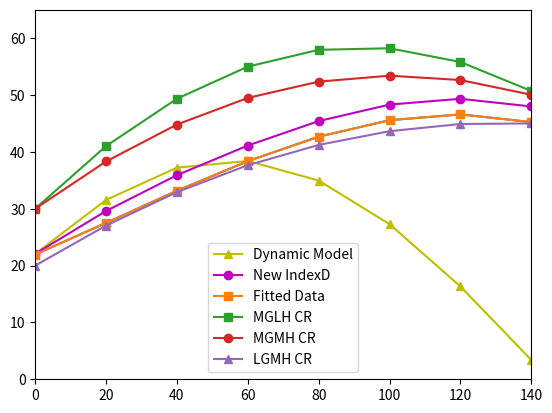

This chart was generated by the following Python code:
# -*- coding: utf-8 -*-
"""
Created on Thu Mar  2 14:55:43 2023

@author: utah.johnson
"""
#######Function
import numpy as np
import matplotlib.pyplot as plt
lgba=5 #length of glenoid offset
Pgba=np.array(([0, lgba, 0])) #no need for rotation
lgdo=32 #diameter of glenoid
lhld=18 #humeral liner depth
lhto=5.5 #humeral tray offset
lsmo=9.1 #humeral medial offset
lhdp=10 #length from greater tuberosity to proximal deltoid insertion
lhdd=158 #length from greater tuberosity to distal deltoid insertion
lhdi=42.3/2 #diameter of humeral bone
b=135
def nRa(z):
    nRa=np.array(([np.cos(np.deg2rad(z)), -np.sin(np.deg2rad(z)), 0], [np.sin(np.deg2rad(z)), np.cos(np.deg2rad(z)), 0], [ 0, 0, 1]))
    return nRa
def aRb(b):
    bz=180-b
    
    aRb=np.array(([-np.cos(np.deg2rad(bz)), np.sin(np.deg2rad(bz)), 0], [-np.sin(np.deg2rad(bz)), -np.cos(np.deg2rad(bz)), 0], [0, 0, 1]))
    return aRb
def nRb(z,b):
    nRa=np.array(([np.cos(np.deg2rad(z)), np.sin(np.deg2rad(z)), 0], [np.sin(np.deg2rad(z)), np.cos(np.deg2rad(z)), 0], [ 0, 0, 1]))
    bz=180-b
    aRb=np.array(([-np.cos(np.deg2rad(bz)), np.sin(np.deg2rad(bz)), 0], [-np.sin(np.deg2rad(bz)), -np.cos(np.deg2rad(bz)), 0], [0, 0, 1]))
    nRb=aRb*nRa
    return nRb
def aRn(z):
    aRn=np.array(([np.cos(np.deg2rad(z)), np.sin(np.deg2rad(z)), 0], [-np.sin(np.deg2rad(z)), np.cos(np.deg2rad(z)), 0], [ 0, 0, 1]))
    return aRn
def alpha(b):
    b=b-135
    alpha=np.array(([np.cos(np.deg2rad(b)), -np.sin(np.deg2rad(b)), 0], [np.sin(np.deg2rad(b)), np.cos(np.deg2rad(b)), 0], [ 0, 0, 1]))
    return alpha
#user granted step data based on computational speed
step=20
rom=180
#creating abduction angle range
abang=np.linspace(0,140,num=8)
#we need to iterate over the range to find the indexwise moment 
c1=0
c3=0
w=.8
Pgdo=np.zeros((1,1))
indexd=np.zeros((1,))
indexp=np.zeros((1,))
indexpsh=np.zeros((1,))
for z in abang:
    Pgdo=np.array(nRa(z)*[0, -lgdo/2, 0]) #index vector for glenoid diameter in N coordinates
    Pgdo=Pgdo[:,1]
    Phld=nRa(z)*[0, -lhld, 0] #index vector for humeral liner depth in N coordinates
    Phld=Phld[:,1]
    Phto=nRa(z)*[0, -lhto, 0] #index vector for humeral tray offset in N coordinates
    Phto=Phto[:,1]
    Psmo=nRb(z,b)*[-lsmo, 0, 0] #index vector for medial humeral offset in N coordinates
    Psmo=Psmo[:,0]
    Psh=Pgdo+Phld+Phto+Psmo
    mash=Psh[0,]
    indexpsh=np.append(indexpsh,mash)
    
    #### humeral component
    #need vectors of both the humeral diameter and the humeral length
    Psi=nRa(z)*alpha(b)*[lhdi,lhdp,0]
    maxx=Psi[0,0]+Psi[0,1]
    indexd=np.append(indexd, (maxx+mash)*w)   
    
    #elgmh=indexd-lgmhy2
    #plt.plot(abang,elgmh,label='error LGMH')
    #pflgmh=np.polyfit(abang,elgmh,2)
    lgmhopt=np.zeros((1,1))
indexd=np.delete(indexd,(0,0))
#plt.plot(abang,indexd,label='LGMH, DMRSA RM Original',marker='^',color='g')
#plt.title('Moment Arms of Lateral Deltoid in Abduction')
#plt.xlabel('Abduction Angle (Degree)')
#plt.ylabel('Moment Arm (mm)')
#optimization
plt.plot(abang,indexd,label='Dynamic Model',marker='^',color='y')

def fitment(cabb, ma):
    pf=np.polyfit(cabb,ma,3)

    fitd=np.zeros((1,1))
    yno=np.zeros((1,1))

    for i in cabb:
        fit=pf[0]*i**3+pf[1]*i**2+pf[2]*i+pf[3]
        fitd=np.append(fitd,fit)
        yn=pf[0]*i**3+pf[1]*i**2+pf[2]*i
        yno=np.append(yno,yn)
    y=np.delete(fitd,0)
    yno=np.delete(yno,0)
    return y,yno,pf    

ma=[22, 27.5, 33, 38, 43.5, 45.5, 46, 45.5]
cabb=[0, 20, 40, 60, 80, 100, 120, 140]
[y,yno,pf]=fitment(cabb,ma)
plt.plot(cabb,y)
c5=0
err=np.zeros((0,0))
nindexd=indexd
for i in cabb:
    er=abs(indexd[c5]-y[c5])
    err=np.append(err,er)
    nindexd[c5]=y[c5]+np.average(err[0:3])
    c5+=1
plt.plot(cabb,nindexd,label='New IndexD',marker='o', color='m')
plt.plot(cabb,y,label='Fitted Data',marker='s')


plt.ylim(0,65)
plt.xlim(0,140)
plt.legend(bbox_to_anchor=(1.04, 1), loc="upper right")


























#fitment of chris's original data
import numpy as np
import matplotlib.pyplot as plt
cabb=[0, 20, 40, 60, 80, 100, 120, 140]
mglhy=[30, 36, 41, 45.5, 58.5, 58.5, 56.5, 41.5]
mgmhy=[30, 36, 43.5, 48, 51.5, 53, 52.5, 48]
lgmhy=[22, 27.5, 33, 38, 43.5, 45.5, 46, 45.5]
pmglhy=np.polyfit(cabb,mglhy,2)
pmgmhy=np.polyfit(cabb,mgmhy,2)
plgmhy=np.polyfit(cabb,lgmhy,2)


mglhy2=np.zeros((1,1))
mgmhy2=np.zeros((1,1))
lgmhy2=np.zeros((1,1))


for i in cabb:
    zmglhy=pmglhy[0]*i**2+pmglhy[1]*i+[[0]]
    mglhy2=np.append(mglhy2,zmglhy)
    
    zmgmhy=pmgmhy[0]*i**2+pmgmhy[1]*i+[[0]]
    mgmhy2=np.append(mgmhy2,zmgmhy)
    
    zlgmhy=plgmhy[0]*i**2+plgmhy[1]*i+[[0]]
    lgmhy2=np.append(lgmhy2,zlgmhy)   
mglhy2=np.delete(mglhy2+30,0)
#plt.plot(cabb,mglhy)
plt.plot(cabb,mglhy2,marker='s',label='MGLH CR')

mgmhy2=np.delete(mgmhy2+30,0)
#plt.plot(cabb,mgmhy)
plt.plot(cabb,mgmhy2,marker='o',label='MGMH CR')

lgmhy2=np.delete(lgmhy2+20,0)
#plt.plot(cabb,lgmhy)
plt.plot(cabb,lgmhy2,marker='^',label='LGMH CR')
plt.legend()